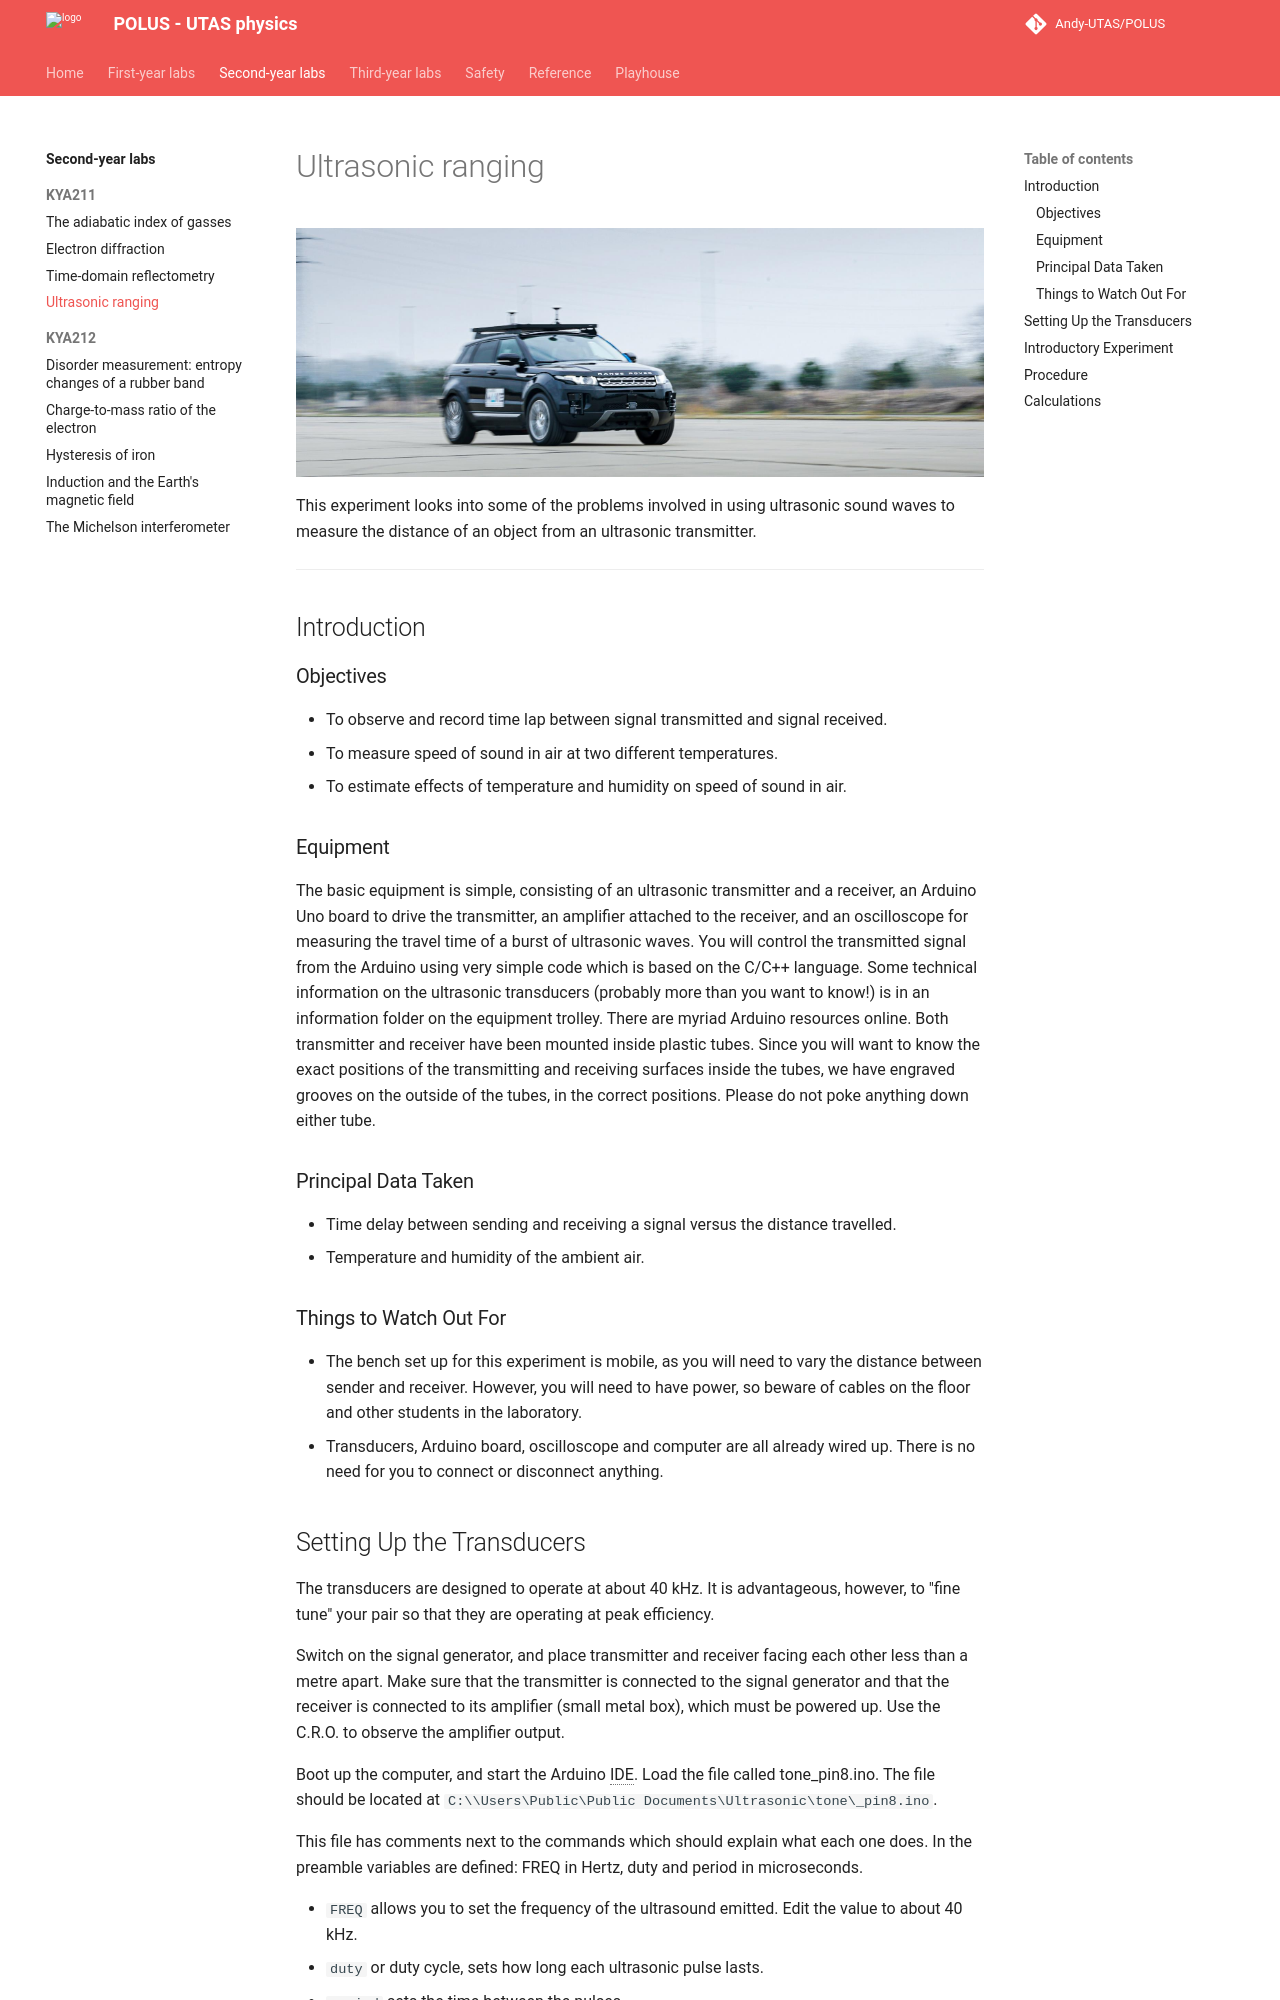

repository: Andy-UTAS/POLUS · page: syl/kya211/ultrasound/index.html · generator: mkdocs

# Ultrasonic ranging

![](ultrasound/header.jpg){: .center}

This experiment looks into some of the problems involved in using ultrasonic sound waves to measure the distance of an object from an ultrasonic transmitter.

---

## Introduction

### Objectives


* To observe and record time lap between signal transmitted and signal received.
* To measure speed of sound in air at two different temperatures.
* To estimate effects of temperature and humidity on speed of sound in air.

### Equipment

The basic equipment is simple, consisting of an ultrasonic transmitter  and a  receiver, an Arduino Uno board to drive the transmitter, an amplifier attached to the receiver, and an oscilloscope for measuring the travel time of a burst of ultrasonic waves.  You will control the transmitted  signal from the Arduino using very simple code which is based on the C/C++ language.
Some technical information on the ultrasonic transducers (probably more than you want to know!) is in an information folder on the equipment trolley. There are myriad  Arduino resources online.
Both transmitter and receiver have been mounted inside plastic tubes.  Since you will want to know the exact positions of the transmitting and receiving surfaces inside the tubes, we have engraved grooves on the outside of the tubes, in the correct positions.  Please do not poke anything down either tube.

### Principal Data Taken

* Time delay between sending and receiving a signal versus the distance travelled.
* Temperature and humidity of the ambient air.

### Things to Watch Out For


* The bench set up for this experiment is mobile, as you will need to vary the distance between sender and receiver. However, you will need to have power, so beware of cables on the floor and other students in the laboratory.
* Transducers, Arduino board, oscilloscope and computer are all already wired up. There is no need for you to connect or disconnect anything.

## Setting Up the Transducers

The transducers are designed to operate at about 40 kHz.  It is advantageous, however, to  "fine tune"  your pair so that they are operating at peak efficiency.

Switch on the signal generator, and place transmitter and receiver facing each other less than a metre apart.  Make sure that the transmitter is connected to the signal generator and that the receiver is connected to its amplifier (small metal box), which must be powered up.  Use the  C.R.O. to observe the amplifier output.

Boot up the computer, and start the Arduino IDE. Load the file called tone\_pin8.ino. The file should be located at `C:\\Users\Public\Public Documents\Ultrasonic\tone\_pin8.ino`.

This file has comments next to the commands which should explain what each one does.
In the preamble variables are defined: FREQ in Hertz, duty and period in microseconds.

* `FREQ` allows you to set the frequency of the ultrasound emitted. Edit the value to about 40 kHz.
* `duty` or duty cycle, sets how long each ultrasonic pulse lasts.
* `period` sets the time between the  pulses.

The "setup" section configures the hardware on the board, the "loop" section has commands which are repeated endlessly.

Save the file (shortcut; ++ctrl+s++). The new parameters are loaded on the board by  uploading the sketch file to the Arduino, (shortcut; ++ctrl+u++).

Experiment with values of {\it duty} and {\it period} to familiarise your self with what they represent. Now alter frequency until you find value which gives the maximum receiver output amplitude - and write it down in your lab notes!

The transducers are now "tuned".
